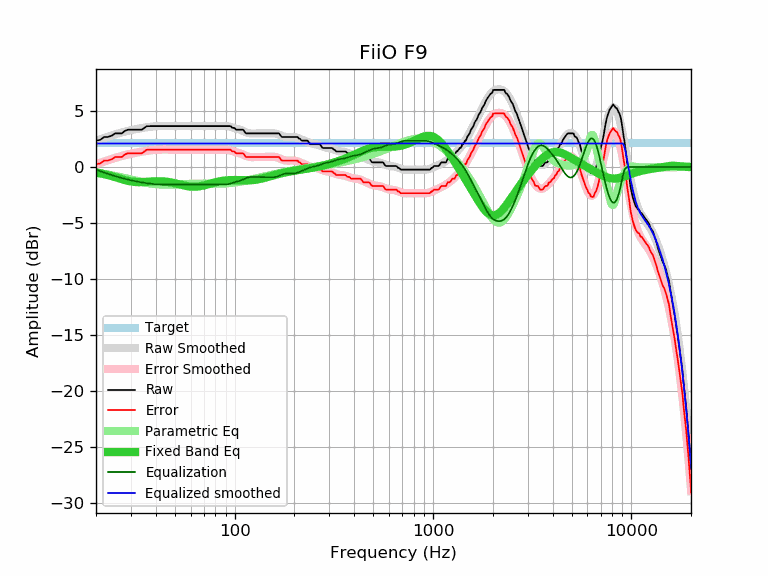

Source data for this figure (header and first rows):
frequency, raw, error, smoothed, error_smoothed, equalization, parametric_eq, equalized_raw, equalized_smoothed, target
20, 2.36, 0.25, 2.35, 0.25, -0.25, -0.48, 2.11, 2.11, 2.11
21, 2.43, 0.32, 2.48, 0.38, -0.38, -0.56, 2.05, 2.11, 2.11
22, 2.69, 0.58, 2.61, 0.50, -0.50, -0.64, 2.19, 2.11, 2.11
23, 2.69, 0.58, 2.72, 0.61, -0.61, -0.72, 2.08, 2.11, 2.11
24, 2.80, 0.69, 2.83, 0.72, -0.72, -0.81, 2.08, 2.11, 2.11
25, 3.01, 0.90, 2.92, 0.82, -0.82, -0.91, 2.19, 2.11, 2.11
26, 3.01, 0.90, 3.01, 0.91, -0.91, -1.00, 2.10, 2.11, 2.11
27, 3.01, 0.90, 3.10, 0.99, -0.99, -1.09, 2.02, 2.11, 2.11
28, 3.24, 1.13, 3.17, 1.06, -1.06, -1.17, 2.18, 2.11, 2.11
29, 3.34, 1.23, 3.24, 1.13, -1.13, -1.24, 2.21, 2.11, 2.11
30, 3.34, 1.23, 3.29, 1.19, -1.19, -1.29, 2.15, 2.11, 2.11
31, 3.34, 1.23, 3.35, 1.24, -1.24, -1.33, 2.10, 2.11, 2.11
32, 3.34, 1.23, 3.40, 1.29, -1.29, -1.35, 2.05, 2.11, 2.11
33, 3.34, 1.23, 3.44, 1.33, -1.33, -1.35, 2.00, 2.11, 2.11
34, 3.34, 1.23, 3.48, 1.38, -1.38, -1.35, 1.96, 2.11, 2.11
35, 3.49, 1.38, 3.52, 1.41, -1.41, -1.34, 2.08, 2.11, 2.11
36, 3.65, 1.54, 3.55, 1.45, -1.45, -1.32, 2.20, 2.11, 2.11
37, 3.66, 1.55, 3.58, 1.48, -1.48, -1.31, 2.18, 2.11, 2.11
38, 3.66, 1.55, 3.61, 1.50, -1.50, -1.29, 2.16, 2.11, 2.11
39, 3.66, 1.55, 3.63, 1.52, -1.52, -1.28, 2.14, 2.11, 2.11
40, 3.66, 1.55, 3.65, 1.54, -1.54, -1.27, 2.12, 2.11, 2.11
41, 3.66, 1.55, 3.66, 1.55, -1.55, -1.27, 2.11, 2.11, 2.11
42, 3.66, 1.55, 3.67, 1.56, -1.56, -1.27, 2.10, 2.11, 2.11
43, 3.66, 1.55, 3.67, 1.56, -1.56, -1.28, 2.10, 2.11, 2.11
44, 3.66, 1.55, 3.67, 1.56, -1.56, -1.29, 2.09, 2.11, 2.11
45, 3.66, 1.55, 3.67, 1.56, -1.56, -1.31, 2.09, 2.11, 2.11
46, 3.66, 1.55, 3.67, 1.56, -1.56, -1.33, 2.10, 2.11, 2.11
47, 3.66, 1.55, 3.67, 1.56, -1.56, -1.36, 2.10, 2.11, 2.11
48, 3.66, 1.55, 3.66, 1.56, -1.56, -1.39, 2.10, 2.11, 2.11
49, 3.66, 1.55, 3.66, 1.55, -1.55, -1.42, 2.10, 2.11, 2.11
50, 3.66, 1.55, 3.66, 1.55, -1.55, -1.46, 2.11, 2.11, 2.11
51, 3.66, 1.55, 3.66, 1.55, -1.55, -1.49, 2.11, 2.11, 2.11
52, 3.66, 1.55, 3.66, 1.55, -1.55, -1.53, 2.11, 2.11, 2.11
53, 3.66, 1.55, 3.66, 1.55, -1.55, -1.57, 2.11, 2.11, 2.11
54, 3.66, 1.55, 3.66, 1.55, -1.55, -1.60, 2.11, 2.11, 2.11
55, 3.66, 1.55, 3.66, 1.55, -1.55, -1.64, 2.11, 2.11, 2.11
56, 3.66, 1.55, 3.66, 1.55, -1.55, -1.67, 2.11, 2.11, 2.11
57, 3.66, 1.55, 3.66, 1.55, -1.55, -1.69, 2.11, 2.11, 2.11
58, 3.66, 1.55, 3.66, 1.55, -1.55, -1.72, 2.11, 2.11, 2.11
59, 3.66, 1.55, 3.66, 1.55, -1.55, -1.74, 2.11, 2.11, 2.11
60, 3.66, 1.55, 3.66, 1.55, -1.55, -1.75, 2.11, 2.11, 2.11
61, 3.66, 1.55, 3.66, 1.55, -1.55, -1.76, 2.11, 2.11, 2.11
62, 3.66, 1.55, 3.66, 1.55, -1.55, -1.76, 2.11, 2.11, 2.11
63, 3.66, 1.55, 3.66, 1.55, -1.55, -1.76, 2.11, 2.11, 2.11
64, 3.66, 1.55, 3.66, 1.55, -1.55, -1.76, 2.11, 2.11, 2.11
65, 3.66, 1.55, 3.66, 1.55, -1.55, -1.75, 2.11, 2.11, 2.11
66, 3.66, 1.55, 3.66, 1.55, -1.55, -1.73, 2.11, 2.11, 2.11
67, 3.66, 1.55, 3.66, 1.55, -1.55, -1.71, 2.11, 2.11, 2.11
68, 3.66, 1.55, 3.66, 1.55, -1.55, -1.69, 2.11, 2.11, 2.11
69, 3.66, 1.55, 3.66, 1.55, -1.55, -1.67, 2.11, 2.11, 2.11
70, 3.66, 1.55, 3.66, 1.55, -1.55, -1.64, 2.11, 2.11, 2.11
71, 3.66, 1.55, 3.66, 1.55, -1.55, -1.61, 2.11, 2.11, 2.11
72, 3.66, 1.55, 3.66, 1.55, -1.55, -1.58, 2.11, 2.11, 2.11
73, 3.66, 1.55, 3.66, 1.55, -1.55, -1.55, 2.11, 2.11, 2.11
74, 3.66, 1.55, 3.66, 1.55, -1.55, -1.53, 2.11, 2.11, 2.11
75, 3.66, 1.55, 3.66, 1.55, -1.55, -1.50, 2.11, 2.11, 2.11
76, 3.66, 1.55, 3.66, 1.55, -1.55, -1.47, 2.11, 2.11, 2.11
77, 3.66, 1.55, 3.66, 1.55, -1.55, -1.44, 2.11, 2.11, 2.11
78, 3.66, 1.55, 3.66, 1.55, -1.55, -1.41, 2.11, 2.11, 2.11
79, 3.66, 1.55, 3.66, 1.55, -1.55, -1.39, 2.11, 2.11, 2.11
... 553 more rows
